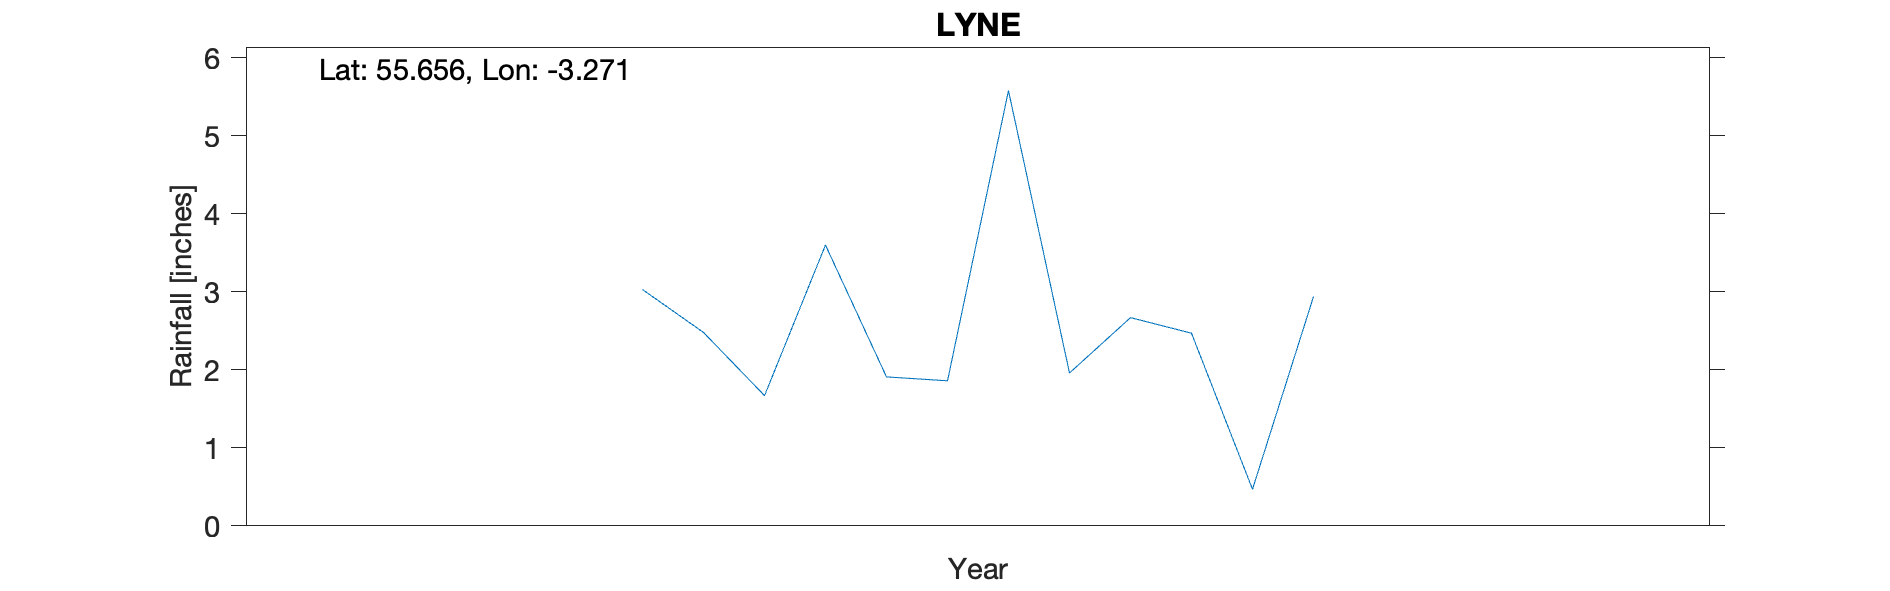

Source data for this figure (header and first rows):
LYNE PEEBLESHIRE, , , , , , , , , , 
Grid ref, NT201410, Long, -3.271, Lat, 55.66, Elevation, 725, ft, , 
Station no, RR6567, , , , , , , , , 
, 1860, 1861, 1862, 1863, 1864, 1865, 1866, 1867, 1868, 1869
January, , , , , , , , 3.03, , 
February, , , , , , , , 2.48, , 
March, , , , , , , , 1.67, , 
April, , , , , , , , 3.6, , 
May, , , , , , , , 1.91, , 
June, , , , , , , , 1.86, , 
July, , , , , , , , 5.58, , 
August, , , , , , , , 1.96, , 
September, , , , , , , , 2.67, , 
October, , , , , , , , 2.47, , 
November, , , , , , , , 0.47, , 
December, , , , , , , , 2.94, , 
Total, , , , , , , , 30.64, , 
Record has elevation of ?560', , , , , , , , , , 
